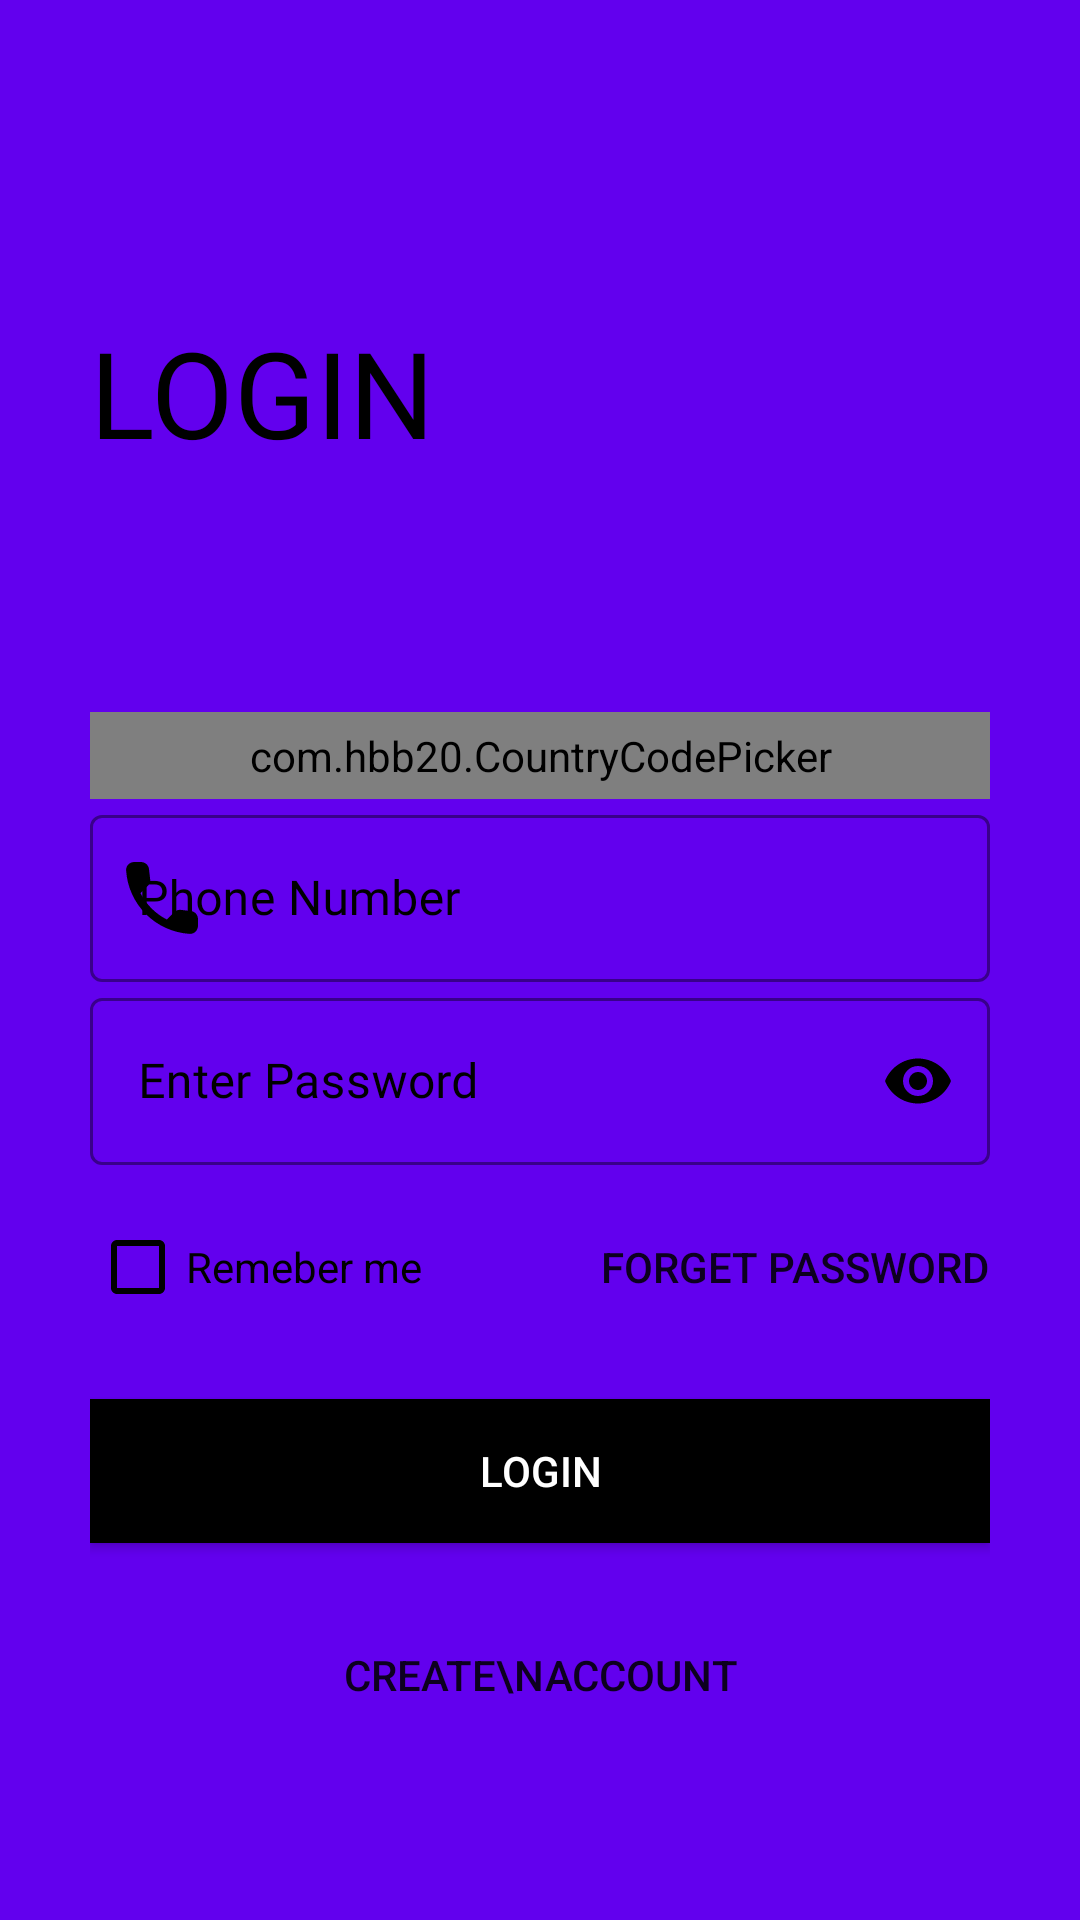

Android layout source for this screen:
<!-- AndroidManifest.xml: application theme AppTheme -->
<!-- res/layout/fragment_login_retailer.xml -->
<?xml version="1.0" encoding="utf-8"?>
<ScrollView xmlns:android="http://schemas.android.com/apk/res/android"
    xmlns:app="http://schemas.android.com/apk/res-auto"
    xmlns:tools="http://schemas.android.com/tools"
    android:layout_width="match_parent"
    android:layout_height="match_parent"
    android:background="@color/colorPrimary"
    android:padding="30dp"
    android:transitionName="transition_login"
    tools:context=".LoginRetailerFragment">

    <LinearLayout
        android:layout_width="match_parent"
        android:layout_height="wrap_content"
        android:orientation="vertical">

        <ImageView
            android:id="@+id/login_back_button"
            android:layout_width="24dp"
            android:layout_height="24dp"
            android:padding="5dp"
            android:src="@drawable/ic_backarrow">

        </ImageView>

        <TextView
            android:layout_width="wrap_content"
            android:layout_height="wrap_content"
            android:layout_marginTop="50dp"
            android:fontFamily="@font/muli_black"
            android:text="Login"
            android:textAllCaps="true"
            android:textColor="@color/black"
            android:textSize="40sp">

        </TextView>

        <LinearLayout
            android:layout_width="match_parent"
            android:layout_height="wrap_content"
            android:layout_marginTop="80dp"
            android:orientation="vertical">

            <com.hbb20.CountryCodePicker
                android:id="@+id/login_countrycodepicker"
                android:layout_width="match_parent"
                android:layout_height="wrap_content"
                android:padding="5dp"
                app:ccp_autoDetectCountry="true"
                app:ccp_showFlag="true"
                app:ccp_showFullName="true"
                app:ccp_showNameCode="true">


            </com.hbb20.CountryCodePicker>

            <com.google.android.material.textfield.TextInputLayout
                android:id="@+id/txt_login_phone_number"
                style="@style/Widget.MaterialComponents.TextInputLayout.OutlinedBox"
                android:layout_width="match_parent"
                android:layout_height="wrap_content"
                android:hint="Phone Number"
                android:textColorHint="@color/black"
                app:boxStrokeColor="@color/black"
                app:boxStrokeWidthFocused="2dp"
                app:endIconMode="clear_text"
                app:endIconTint="@color/black"
                app:hintTextColor="@color/black"
                app:startIconDrawable="@drawable/ic_phone"
                app:startIconTint="@color/black">

                <com.google.android.material.textfield.TextInputEditText
                    android:layout_width="match_parent"
                    android:layout_height="wrap_content"
                    android:fontFamily="@font/muli"
                    android:inputType="phone"
                    android:textColor="@color/black">

                </com.google.android.material.textfield.TextInputEditText>
            </com.google.android.material.textfield.TextInputLayout>

            <com.google.android.material.textfield.TextInputLayout
                android:id="@+id/txt_login_password"
                style="@style/Widget.MaterialComponents.TextInputLayout.OutlinedBox"
                android:layout_width="match_parent"
                android:layout_height="wrap_content"
                android:hint="Enter Password"
                android:textColorHint="@color/black"
                app:boxStrokeColor="@color/black"
                app:boxStrokeWidthFocused="2dp"
                app:endIconMode="password_toggle"
                app:endIconTint="@color/black"
                app:hintTextColor="@color/black"
                app:startIconDrawable="@drawable/ic_padlockfilled"
                app:startIconTint="@color/black">

                <com.google.android.material.textfield.TextInputEditText
                    android:layout_width="match_parent"
                    android:layout_height="wrap_content"
                    android:fontFamily="@font/muli"
                    android:inputType="textPassword"
                    android:textColor="@color/black">

                </com.google.android.material.textfield.TextInputEditText>
            </com.google.android.material.textfield.TextInputLayout>

        </LinearLayout>

        <RelativeLayout
            android:layout_width="match_parent"
            android:layout_height="wrap_content"
            android:layout_marginTop="10dp">


            <CheckBox
                android:id="@+id/checkbox_remember_me"
                style="@style/Widget.AppCompat.CompoundButton.CheckBox"
                android:layout_width="wrap_content"
                android:layout_height="wrap_content"
                android:layout_centerVertical="true"
                android:buttonTint="@color/black"
                android:text="Remeber me"
                android:textColor="@color/black">

            </CheckBox>

            <Button
                android:id="@+id/btn_login_reset_password"
                android:layout_width="wrap_content"
                android:layout_height="wrap_content"
                android:layout_alignParentEnd="true"
                android:layout_alignParentRight="true"
                android:background="#00000000"
                android:text="Forget Password">

            </Button>
        </RelativeLayout>

        <Button
            android:id="@+id/btn_login_login_button"
            android:layout_width="match_parent"
            android:layout_height="wrap_content"
            android:layout_marginTop="20dp"
            android:background="@color/black"
            android:text="Login"
            android:textColor="@color/white">

        </Button>

        <Button
            android:id="@+id/btn_login_createaccount"
            android:layout_width="wrap_content"
            android:layout_height="wrap_content"
            android:layout_gravity="center"
            android:layout_marginTop="20dp"
            android:background="#00000000"
            android:text="Create\nAccount" />

    </LinearLayout>

</ScrollView>
<!-- resources referenced by this layout -->
<resources>
  <!-- drawable ic_phone (drawable) -->
  <vector xmlns:android="http://schemas.android.com/apk/res/android"
      android:width="24dp"
      android:height="24dp"
      android:viewportWidth="18"
      android:viewportHeight="18">
      <path
          android:fillColor="#1D1D1D"
          android:fillType="evenOdd"
          android:pathData="M16.23,12.26L13.69,11.97C13.08,11.9 12.48,12.11 12.05,12.54L10.21,14.38C7.38,12.94 5.06,10.63 3.62,7.79L5.47,5.94C5.9,5.51 6.11,4.91 6.04,4.3L5.75,1.78C5.63,0.77 4.78,0.01 3.76,0.01L2.03,0.01C0.9,0.01 -0.04,0.95 0.03,2.08C0.56,10.62 7.39,17.44 15.92,17.97C17.05,18.04 17.99,17.1 17.99,15.97L17.99,14.24C18,13.23 17.24,12.38 16.23,12.26Z"
          android:strokeWidth="1"
          android:strokeColor="#00000000" />
  </vector>
  <style name="AppTheme" parent="Theme.MaterialComponents.Light.NoActionBar.Bridge">
          
          <item name="colorPrimary">@color/colorPrimary</item>
          <item name="colorPrimaryDark">@color/colorPrimaryDark</item>
          <item name="colorAccent">@color/colorAccent</item>
          <item name="android:windowActivityTransitions" tools:targetApi="lollipop">true</item>
      </style>
  <!-- not gathered from this repository: default colours our renderer supplied (Android Studio template values) -->
  <color name="black">#FF000000</color>
  <color name="white">#FFFFFFFF</color>
  <color name="colorPrimary">#FF6200EE</color>
  <color name="colorPrimaryDark">#FF3700B3</color>
  <color name="colorAccent">#FF03DAC5</color>
</resources>
